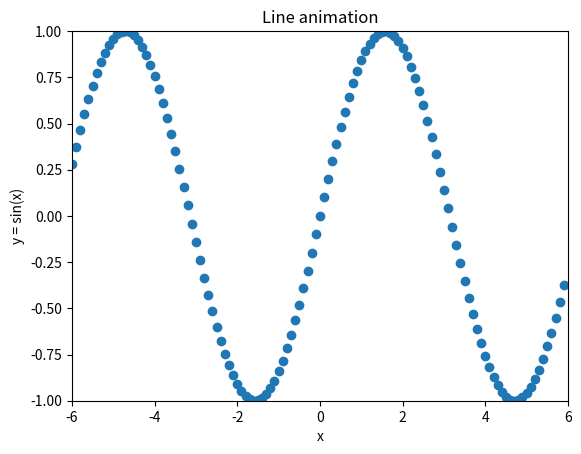

Python code for this plot:
import numpy as np
import matplotlib.pyplot as plt
import matplotlib.animation as animation

X_MIN = -6
X_MAX = 6
Y_MIN = -1
Y_MAX = 1
X_VALS = range(X_MIN, X_MAX+1) # possible x values for the line


def update_line(num, line):
    i = X_VALS[num]
    line.set_data( [i, i], [Y_MIN, Y_MAX])
    return line,

fig = plt.figure()

x = np.arange(X_MIN, X_MAX, 0.1);
y = np.sin(x)

plt.scatter(x, y)

l , v = plt.plot(-6, -1, 6, 1, linewidth=2, color= 'red')

plt.xlim(X_MIN, X_MAX)
plt.ylim(Y_MIN, Y_MAX)
plt.xlabel('x')
plt.ylabel('y = sin(x)')
plt.title('Line animation')

line_anim = animation.FuncAnimation(fig, update_line, len(X_VALS), fargs=(l, ))

#line_anim.save('line_animation.gif', writer='imagemagick', fps=4);

plt.show()